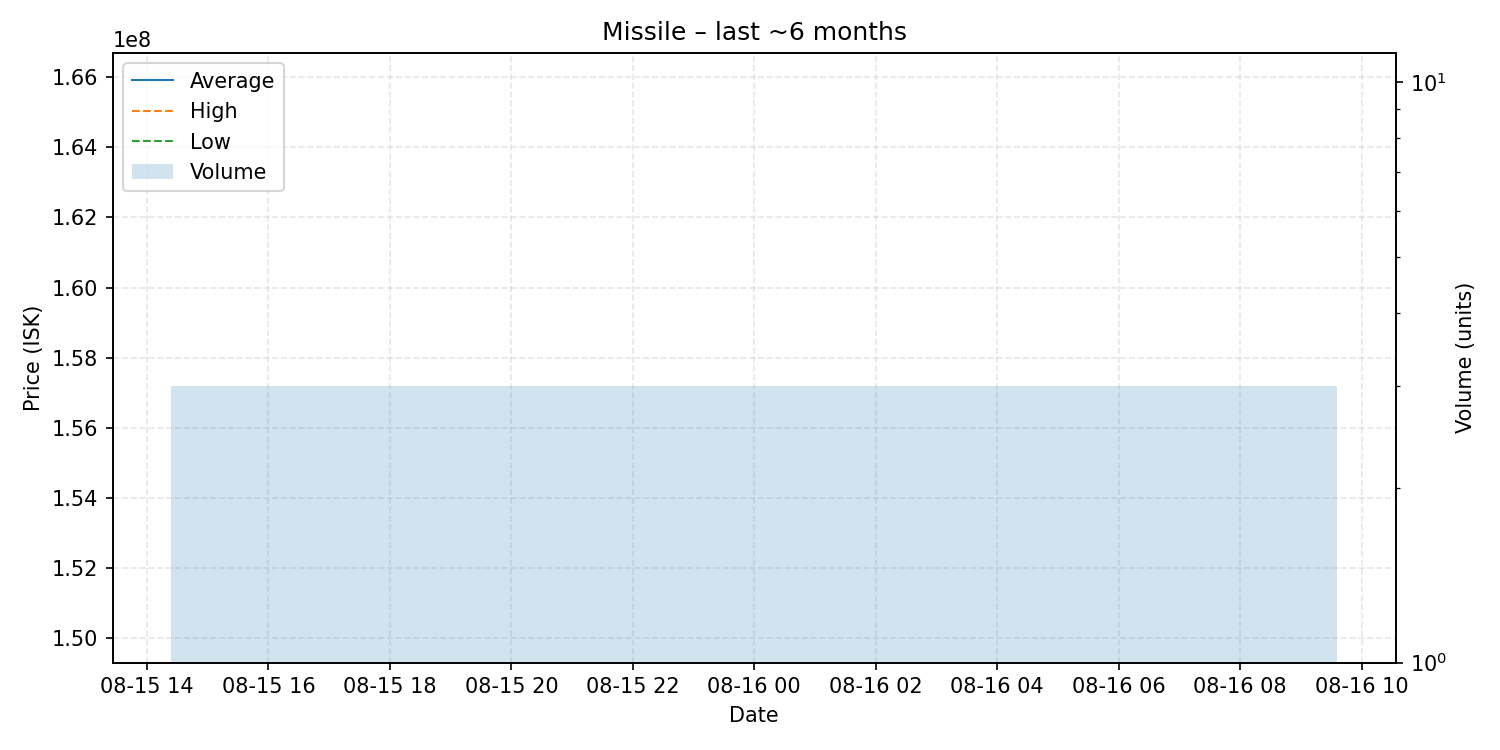

Values plotted in this chart, from the file beside it:
date, average, highest, lowest, order_count, volume
2025-08-16, 158000000, 158000000, 158000000, 1, 3
